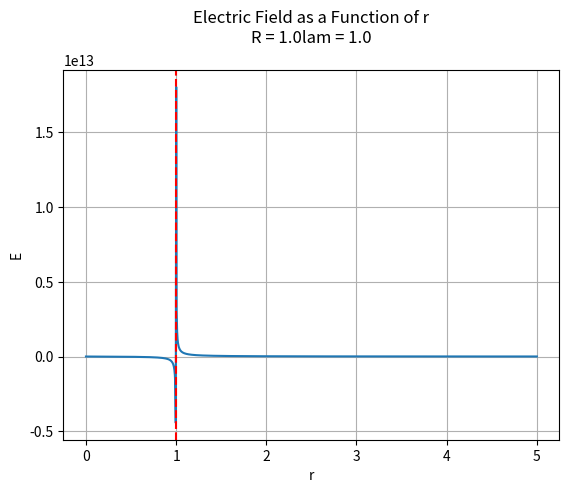

The script that saved this image:
import numpy as np
import matplotlib.pyplot as plt
from scipy.integrate import quad

def integrand(theta, r, R, lam):
    nu = 2 * lam * R * (r - R * np.cos(theta))
    denom = (R**2 + r**2 - 2 * R * r * np.cos(theta))**1.5
    return nu / denom

def electric_field(r, R, lam):
    integral, _ = quad(integrand, 0, np.pi, args=(r, R, lam))
    return integral / (4 * np.pi * 8.854e-12)

#dec variables
R = 1.0  
lam = 1.0  

# Eval E
r_values = np.linspace(0, 5, 1000)
electric_field_values = [electric_field(r, R, lam) for r in r_values]

plt.plot(r_values, electric_field_values)
plt.axvline(x=R, color='r', linestyle='--')
plt.xlabel('r')
plt.ylabel('E')
plt.title('Electric Field as a Function of r'+ "\n" + "R = "+ str(R)+"lam = "+str(lam) + "\n")
plt.grid(True)
plt.show()
